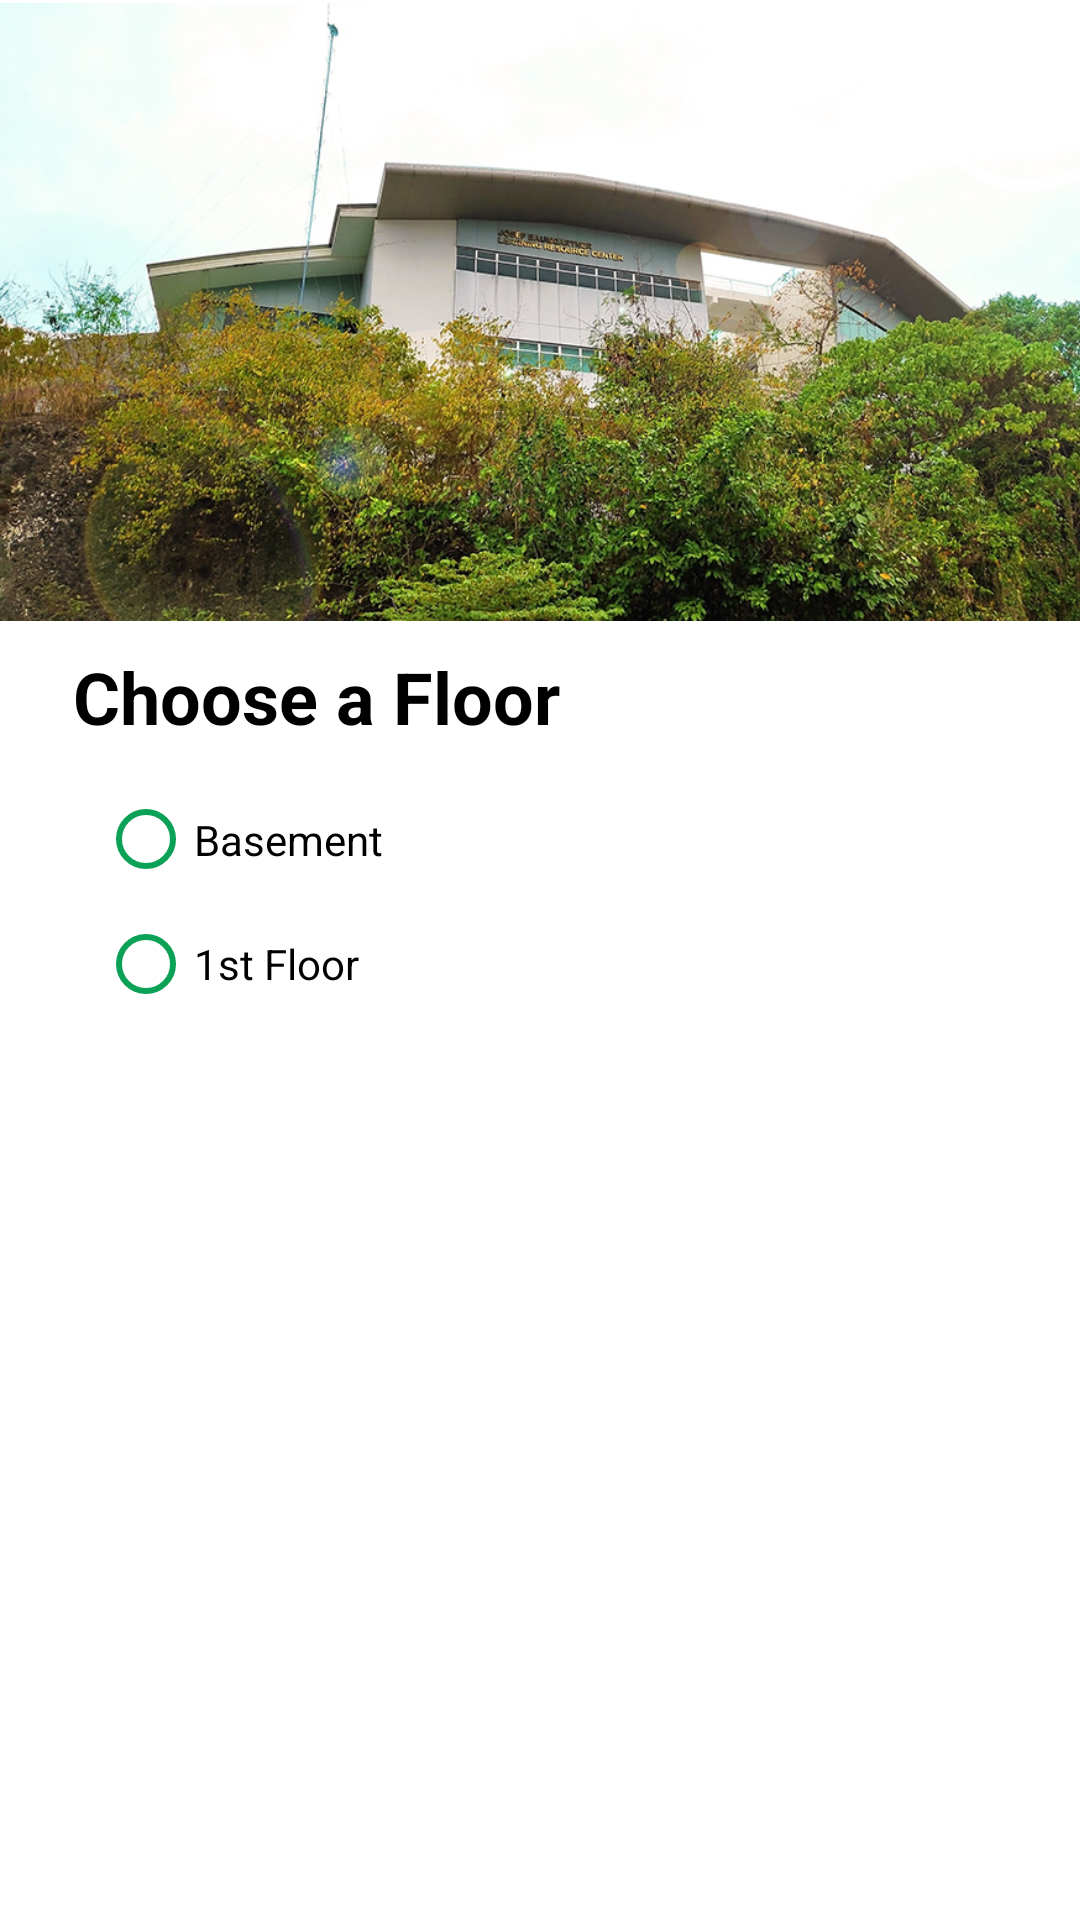

The Android layout XML behind this screen, and the referenced resources:
<!-- AndroidManifest.xml: application theme AppTheme -->
<!-- res/layout/menu_fragment_lrc.xml -->
<?xml version="1.0" encoding="utf-8"?>
<android.support.constraint.ConstraintLayout xmlns:android="http://schemas.android.com/apk/res/android"
                                             xmlns:app="http://schemas.android.com/apk/res-auto"
                                             xmlns:tools="http://schemas.android.com/tools"
                                             android:layout_width="match_parent"
                                             android:layout_height="match_parent"
                                             android:background="@android:color/background_light"
                                             android:id="@+id/relativeLayout">

    <ScrollView
            android:layout_width="400dp"
            android:layout_height="168dp"
            app:layout_constraintEnd_toEndOf="parent"
            android:layout_marginEnd="8dp" android:layout_marginRight="8dp"
            app:layout_constraintStart_toStartOf="parent" android:layout_marginLeft="8dp"
            android:layout_marginStart="8dp"
            app:layout_constraintHorizontal_bias="0.4"
            android:id="@+id/lrcScrollView" android:scrollbarStyle="outsideInset" android:visibility="gone"
            android:background="@android:color/transparent" android:layout_marginTop="52dp"
            app:layout_constraintTop_toBottomOf="@+id/lrc_floors">


        <LinearLayout android:layout_width="match_parent" android:layout_height="wrap_content"
                      android:layout_gravity="center"
                      android:gravity="center"
                      android:orientation="vertical" android:background="@android:color/transparent"
                      android:id="@+id/lrcBtnGrp" android:layout_marginTop="55dp">
            <Button
                    android:text="Button"
                    android:layout_width="165dp"
                    android:layout_height="59dp" tools:layout_editor_absoluteY="304dp"
                    tools:layout_editor_absoluteX="16dp" android:id="@+id/lrcRoomOne"
                    android:textColor="#FFFFFFFF"
                    android:background="@drawable/rounded_green_btn" android:layout_marginBottom="12dp"
                    android:layout_marginTop="110dp"/>
            <Button
                    android:text="Button"
                    android:layout_width="165dp"
                    android:layout_height="59dp" tools:layout_editor_absoluteY="391dp"
                    tools:layout_editor_absoluteX="39dp" android:id="@+id/lrcRoomTwo"
                    android:textColor="#FFFFFFFF"
                    android:background="@drawable/rounded_green_btn" android:layout_marginBottom="12dp"/>
            <Button
                    android:text="Button"
                    android:layout_width="165dp"
                    android:layout_height="59dp" android:id="@+id/lrcRoomThree"
                    android:textColor="#FFFFFFFF"
                    android:background="@drawable/rounded_green_btn" android:layout_marginBottom="12dp"/>
            <Button
                    android:text="Button"
                    android:layout_width="165dp"
                    android:layout_height="59dp" android:id="@+id/lrcRoomFour"
                    android:textColor="#FFFFFFFF"
                    android:background="@drawable/rounded_green_btn" android:layout_marginBottom="12dp"/>
            <Button
                    android:text="Button"
                    android:layout_width="165dp"
                    android:layout_height="59dp" android:id="@+id/lrcRoomFive"
                    android:textColor="#FFFFFFFF"
                    android:background="@drawable/rounded_green_btn" android:layout_marginBottom="12dp"/>

        </LinearLayout>
    </ScrollView>
    <RadioGroup
            android:layout_width="97dp"
            android:layout_height="83dp"
            app:layout_constraintStart_toStartOf="parent"
            android:layout_marginLeft="8dp" android:layout_marginStart="8dp" app:layout_constraintEnd_toEndOf="parent"
            android:layout_marginEnd="8dp" android:layout_marginRight="8dp"
            app:layout_constraintHorizontal_bias="0.1" android:id="@+id/lrc_floors"
            android:layout_marginTop="16dp" app:layout_constraintTop_toBottomOf="@+id/textView2">
        <RadioButton
                android:layout_width="wrap_content"
                android:layout_height="45dp" android:id="@+id/lrc_basement" android:layout_weight="1"
                tools:text="Basement" android:buttonTint="#0ba156" android:text="Basement"/>
        <RadioButton
                android:text="1st Floor"
                android:layout_width="wrap_content"
                android:layout_height="45dp" android:id="@+id/lrc_floor1" android:layout_weight="1"
                tools:text="1st Floor" android:buttonTint="#0ba156"/>
    </RadioGroup>
    <TextView
            android:text="Choose a Floor"
            android:layout_width="167dp"
            android:layout_height="27dp" android:id="@+id/textView2"
            android:layout_marginLeft="8dp" android:layout_marginStart="8dp"
            android:layout_marginTop="216dp"
            tools:textSize="18sp"
            android:textColor="@android:color/background_dark" tools:text="Choose a Floor"
            app:layout_constraintTop_toTopOf="parent" app:layout_constraintStart_toStartOf="parent"
            app:layout_constraintLeft_toLeftOf="parent"
            android:layout_marginEnd="8dp"
            app:layout_constraintEnd_toEndOf="parent" android:layout_marginRight="8dp"
            app:layout_constraintHorizontal_bias="0.092" android:textSize="24sp" android:textStyle="bold"/>
    <ImageView
            android:layout_width="412dp"
            android:layout_height="208dp"
            app:srcCompat="@drawable/lrcnew"
            android:id="@+id/imageView9"
            app:layout_constraintTop_toTopOf="parent" app:layout_constraintStart_toStartOf="parent"
    />
</android.support.constraint.ConstraintLayout>
<!-- resources referenced by this layout -->
<resources>
  <!-- drawable lrcnew: jpg bitmap (drawable-v21, 268907 bytes) -->
  <!-- drawable rounded_green_btn (drawable) -->
  <?xml version="1.0" encoding="utf-8"?>
      <shape xmlns:android="http://schemas.android.com/apk/res/android" android:shape="rectangle">
          <solid android:color="#00A750"/>
          <corners android:radius="150dp"/>
      </shape>
  <style name="AppTheme" parent="Theme.AppCompat.Light.DarkActionBar">
          
          <item name="colorPrimary">@color/colorPrimary</item>+
          <item name="colorPrimaryDark">@color/colorPrimary</item>
          <item name="colorAccent">#0E803D</item>
          <item name="windowActionBar">false</item>
          <item name="windowNoTitle">true</item>
      </style>
  <color name="colorPrimary">#00A750</color>
</resources>
